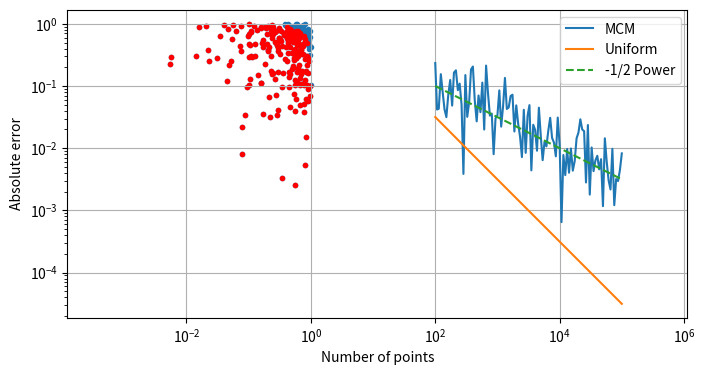
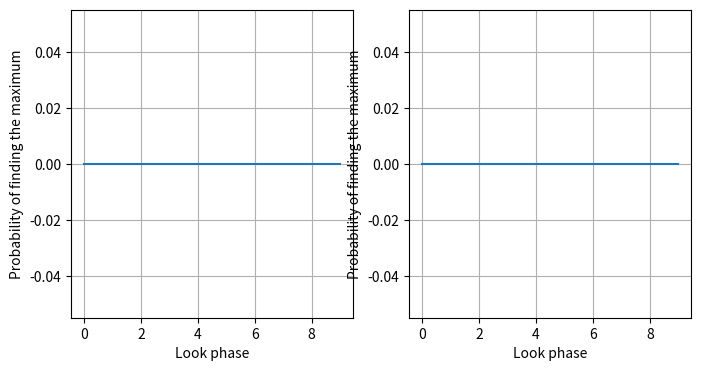

These figures' Python source, in order:
# %%
import numpy as np
import matplotlib.pyplot as plt

# Similate MCM for solving the integral xsin(x)dx from 0 to pi

# Define the function to be integrated
def myf(x):
    return x*np.sin(x)

# Define the integral limits
a = 0
b = np.pi

# Define the number of points to be used
N = 100000

# Generate random values
rand_values = np.pi*np.random.rand(N)

# Calculate the integral
integral = np.mean(myf(rand_values))*(b-a)

# Print the result
print(f'The integral of xsin(x)dx from {a} to {b:.2f} is {integral:.2f}')
# %%

# --------  Error comparison -------

# Compare MCM with an estimate of equispaced points

N = np.logspace(2,5,100).astype(int) # Number of points to be used

# Generate random values
mcm = []
mcm_u = []
for n in N:
    rand_values = np.pi*np.random.rand(n)
    rand_values_u = np.linspace(a,b,n)

    # Calculate the integral
    mcm.append(np.abs(np.pi - np.mean(myf(rand_values))*(b-a)))
    mcm_u.append(np.abs(np.pi -np.mean(myf(rand_values_u))*(b-a)))

# plot the results
plt.figure(figsize=(8,4))
plt.plot(N, mcm, label='MCM')
plt.plot(N, mcm_u, label='Uniform')
plt.plot(N, N**(-1/2), '--', label='-1/2 Power')
plt.xlabel('Number of points')
plt.ylabel('Absolute error')
# Increase the lines in the grid
plt.legend()
plt.grid()
# Make y axis logarithmic
plt.yscale('log')
plt.xscale('log')
plt.show()


# %% --------  Area on the integral comparison -------
# Here we compute the area inside a circle of radius 1 using MCM

# Define the function to be integrated
def myfcircle(x,y):
    return np.sqrt(x**2+y**2)<1

# Define the integral limits
a = -1
b = 1

# Define the number of points to be used
N = 1000

# Generate random values
rand_values_x = -1 + 2*np.random.rand(N)
rand_values_y = -1 + 2*np.random.rand(N)

integral = np.mean(myfcircle(rand_values_x,rand_values_y))*(b-a)*2

# Print the result
print(f'The area of the circle is {integral:.2f} vs {np.pi:.2f}')

# Plot the values of x and y
plt.scatter(rand_values_x, rand_values_y, marker='.')
idxs = myfcircle(rand_values_x,rand_values_y)
plt.scatter(rand_values_x[idxs], rand_values_y[idxs], c='r', marker='.')
plt.axis('equal')
plt.show()

# %% -------- Simulate Secretary problem -------
# 
# The secretary problem is a problem that demonstrates a scenario involving
# optimal stopping theory. The problem has been studied extensively in the
# fields of applied probability, statistics, and decision theory. It is also
# known as the marriage problem
# 
# Define the number of candidates
N = 10
num_sim = 1000
# Generate random values
# Random permutation
for cur_sim in range(num_sim):
    rand_values = np.random.permutation(np.arange(N))
    # Find the maximum value
    max_value = np.max(rand_values)
    # Find the index of the maximum value
    max_index = np.argmax(rand_values)
    # Print the result
    # print(f'The maximum value is {max_value:.2f} and the index is {max_index}')
    found_max = np.zeros((num_sim,N))
    for look_phase_n in range(1,N):
        # Print the result
        look_max = np.max(rand_values[:look_phase_n])
        # Get the first index with the value above the maximum
        first_index = np.where(rand_values[look_phase_n:]>look_max)[0]
        print(f'Look phase {look_phase_n}: Maximum in LP: {look_max}')
        if len(first_index) == 0:
            first_index = N-1 # Last index
        else:
            first_index = first_index[0]


        # print(f'Found index {first_index} with value {rand_values[first_index]}')
        if first_index == max_index:
            found_max[cur_sim,look_phase_n] = 1
            print(f'Found max: {cur_sim} - {look_phase_n}')

# %% Print the results

fig, axs = plt.subplots(1,2, figsize=(8,4))
axs[0].plot(np.mean(found_max,axis=0))
axs[0].set_xlabel('Look phase')
axs[0].set_ylabel('Probability of finding the maximum')
axs[0].grid()
axs[1].plot(np.cumsum(np.mean(found_max,axis=0)))
axs[1].set_xlabel('Look phase')
axs[1].set_ylabel('Probability of finding the maximum')
axs[1].grid()
plt.show()
